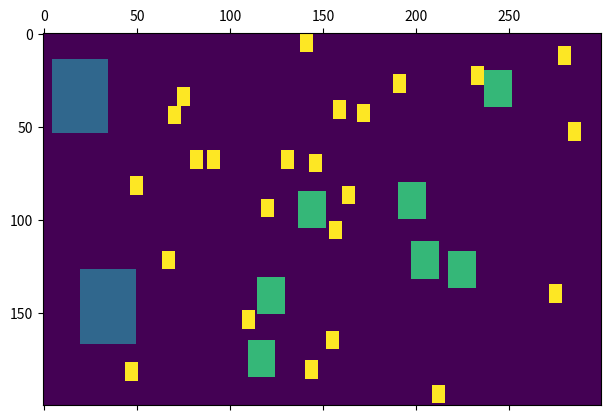

Write the Python code that produced this figure.
import matplotlib.pyplot as plt
import numpy as np
import random


def enough_space(initial_matrix, ini_row, ini_col, width, height):
	total_height = np.shape(initial_matrix)[0]
	total_width = np.shape(initial_matrix)[1]

	if ini_row+height > total_height:
		return False

	if ini_col+width > total_width:
		return False

	return True


def is_empty(initial_matrix, ini_row, ini_col, width, height):
	if np.sum(initial_matrix[ini_row:ini_row + height, ini_col:ini_col + width]) == 0:
		return True
	else:
		return False


def can_be_placed(initial_matrix, ini_row, ini_col, width, height):
	if is_empty(initial_matrix, ini_row, ini_col, width, height):
		return enough_space(initial_matrix, ini_row, ini_col, width, height)
	else:
		return False


def place_rectangle(initial_matrix, ini_row, ini_col, width, height, coefficient):

	if can_be_placed(initial_matrix, ini_row, ini_col, width, height):
		new_matrix = np.copy(initial_matrix)
		new_matrix[ini_row:ini_row+height, ini_col:ini_col+width] = coefficient*np.ones((height, width))
		return new_matrix, 1
	else:
		# print("The rectangle cannot be placed")
		return initial_matrix, -1


num_rows = 200
num_cols = 300

matrix = np.zeros((num_rows, num_cols))

rectangle_dimensions_by_type = np.array([[30, 40],
										[15, 20],
										[7, 10]])


number_of_rectangles_by_type = [3, 10, 30]

for rectangle_type, number_rectangles in enumerate(number_of_rectangles_by_type):

	print(f"Rectangle type = {rectangle_type}")

	rectangle_width = rectangle_dimensions_by_type[rectangle_type][0]
	rectangle_height = rectangle_dimensions_by_type[rectangle_type][1]

	for id_rectangle in range(number_rectangles):

		print(f"\tRectangle {id_rectangle} of {number_rectangles}")

		rand_row = random.randint(0, num_rows-1)
		rand_col = random.randint(0, num_cols-1)

		rectangle_placed = False
		counter = 0

		while not rectangle_placed:

			counter += 1
			matrix, status = place_rectangle(matrix, rand_row, rand_col, rectangle_width, rectangle_height, rectangle_type+1)
			# print(f"Counter = {counter}")
			# print(f"status = {status}")

			if status == 1:
				# print("Rectangle placed")
				rectangle_placed = True

			if counter > 10000:
				print("Limit reached")
				rectangle_placed = True

plt.matshow(matrix)

plt.show()
